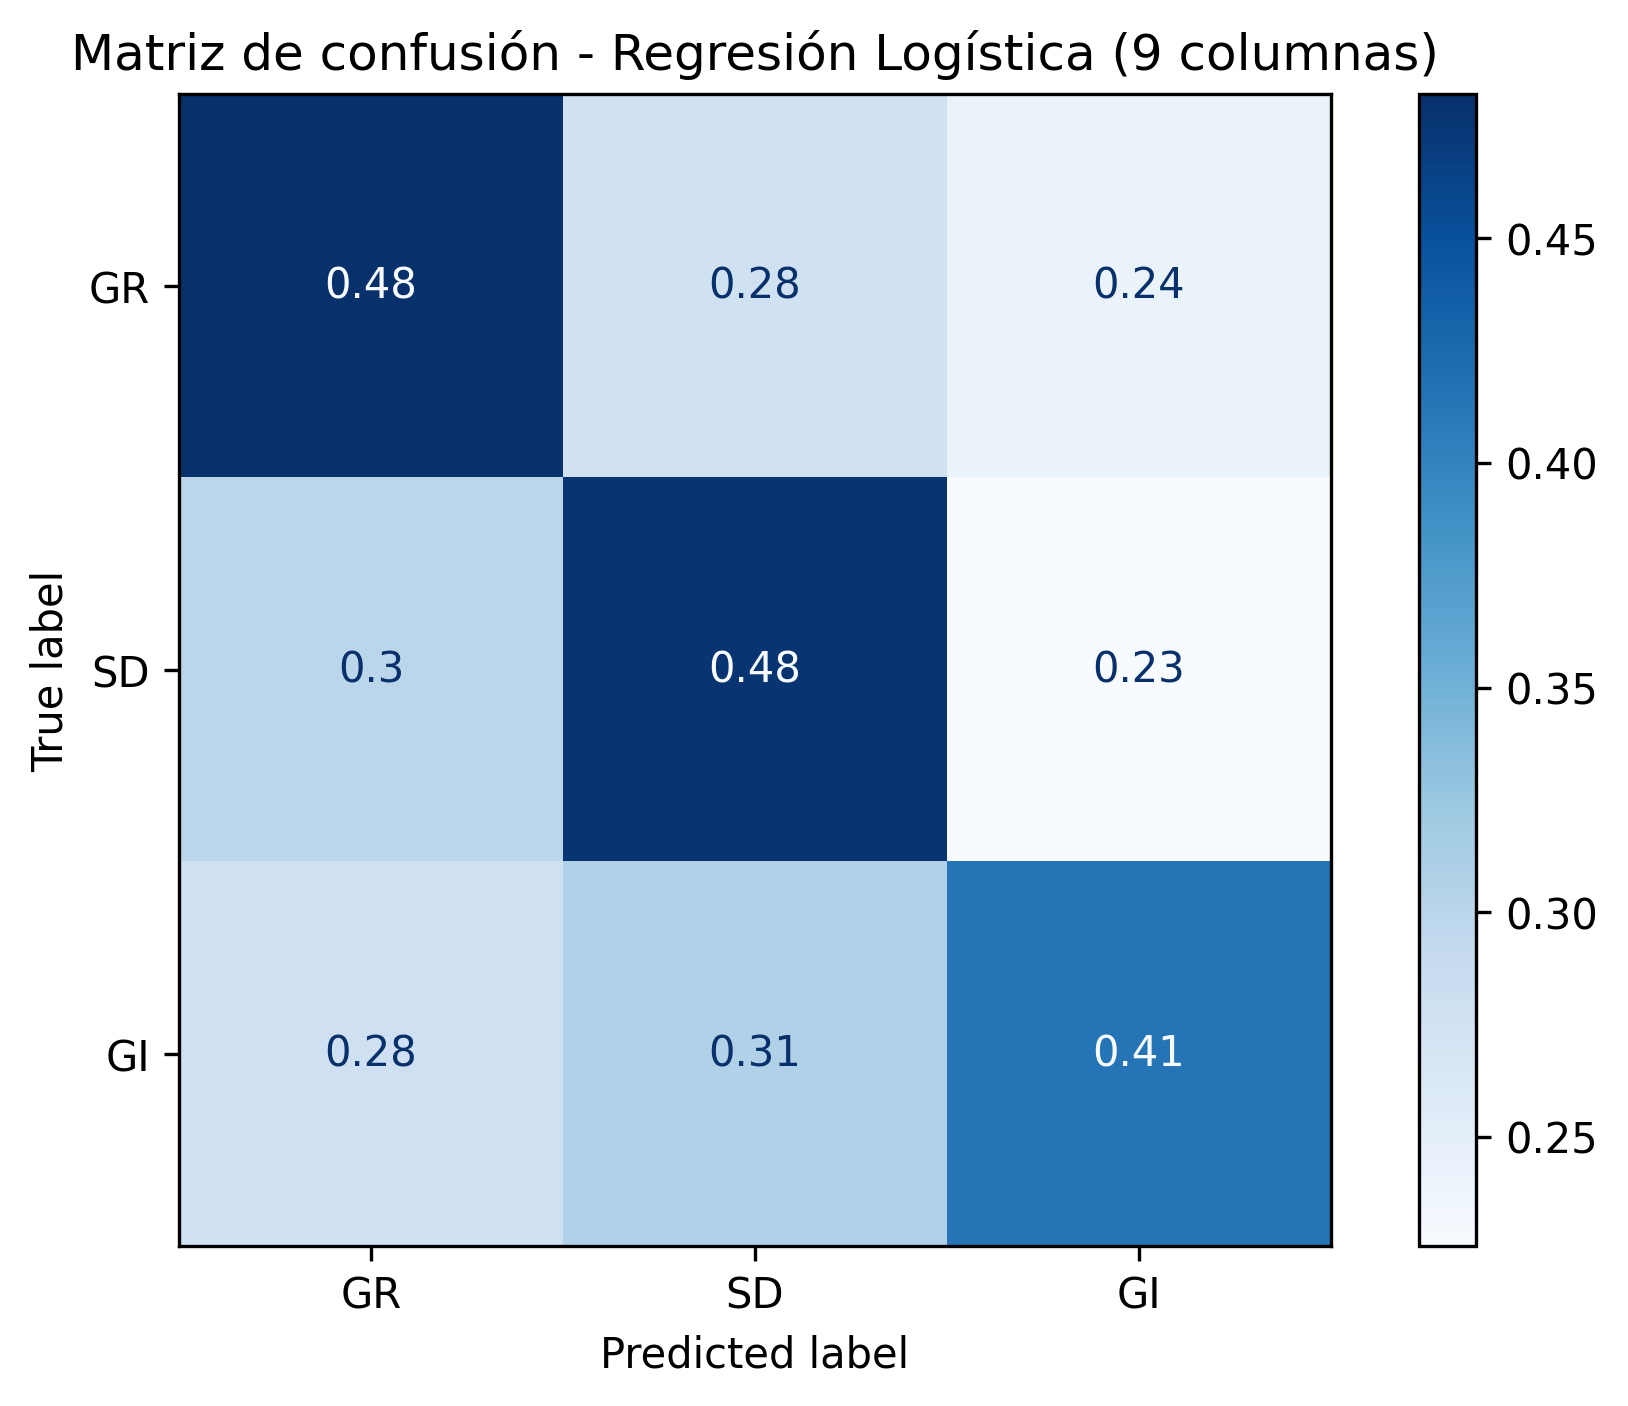

The data file committed next to this chart (first rows):
, Pred_GR, Pred_SD, Pred_GI
True_GR, 241, 138, 121
True_SD, 144, 230, 109
True_GI, 144, 159, 214
